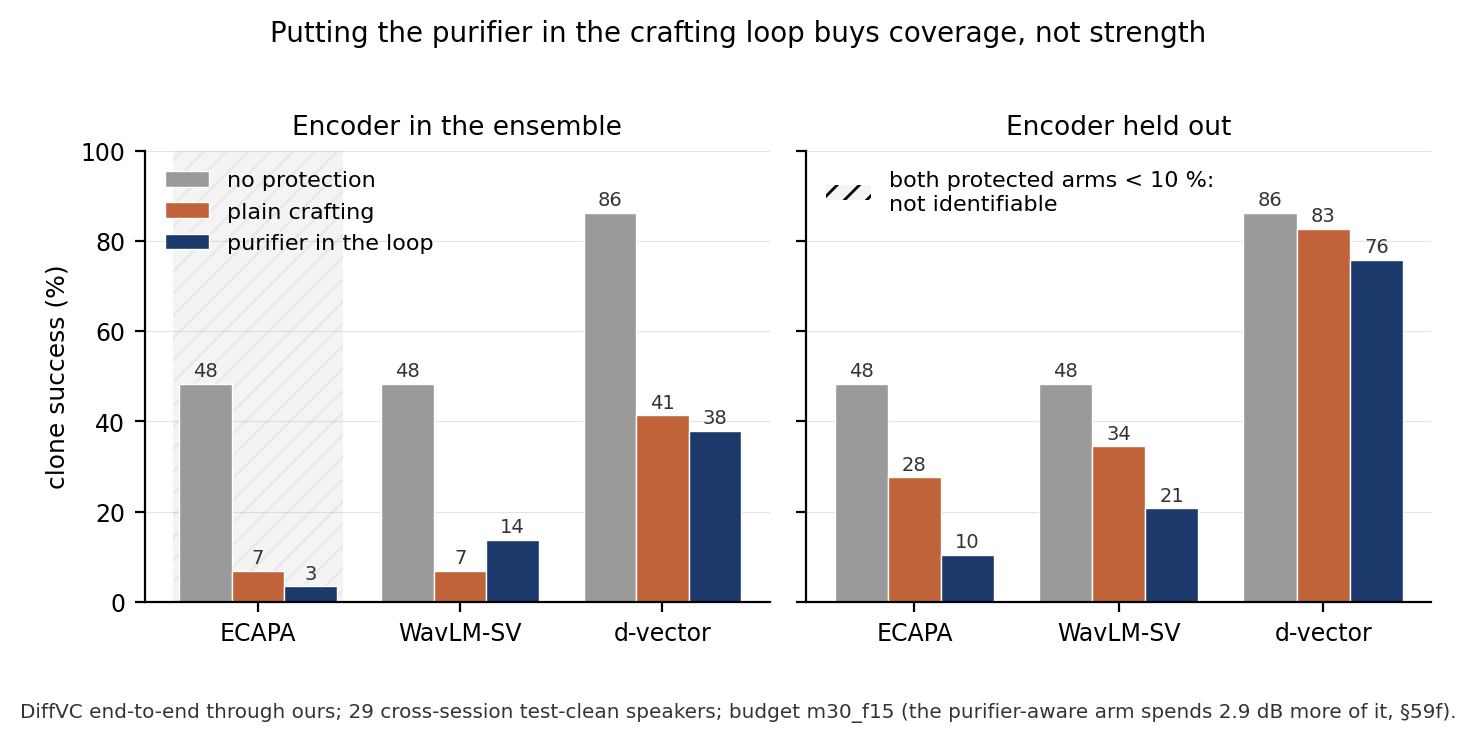

Source data for this figure (header and first rows):
panel, variant, encoder, success_pct, n
Encoder in the ensemble, unprotected, ECAPA-TDNN, 48.28, 29
Encoder in the ensemble, unprotected, WavLM-SV, 48.28, 29
Encoder in the ensemble, unprotected, Resemblyzer d-vector, 86.21, 29
Encoder in the ensemble, plain_m30_f15_all, ECAPA-TDNN, 6.897, 29
Encoder in the ensemble, plain_m30_f15_all, WavLM-SV, 6.897, 29
Encoder in the ensemble, plain_m30_f15_all, Resemblyzer d-vector, 41.38, 29
Encoder in the ensemble, fullnsT_m30_f15_all, ECAPA-TDNN, 3.448, 29
Encoder in the ensemble, fullnsT_m30_f15_all, WavLM-SV, 13.79, 29
Encoder in the ensemble, fullnsT_m30_f15_all, Resemblyzer d-vector, 37.93, 29
Encoder held out, unprotected, ECAPA-TDNN, 48.28, 29
Encoder held out, unprotected, WavLM-SV, 48.28, 29
Encoder held out, unprotected, Resemblyzer d-vector, 86.21, 29
Encoder held out, plain_m30_f15_nodvec, ECAPA-TDNN, 27.59, 29
Encoder held out, plain_m30_f15_nodvec, WavLM-SV, 34.48, 29
Encoder held out, plain_m30_f15_nodvec, Resemblyzer d-vector, 82.76, 29
Encoder held out, fullnsT_m30_f15_nodvec, ECAPA-TDNN, 10.34, 29
Encoder held out, fullnsT_m30_f15_nodvec, WavLM-SV, 20.69, 29
Encoder held out, fullnsT_m30_f15_nodvec, Resemblyzer d-vector, 75.86, 29
